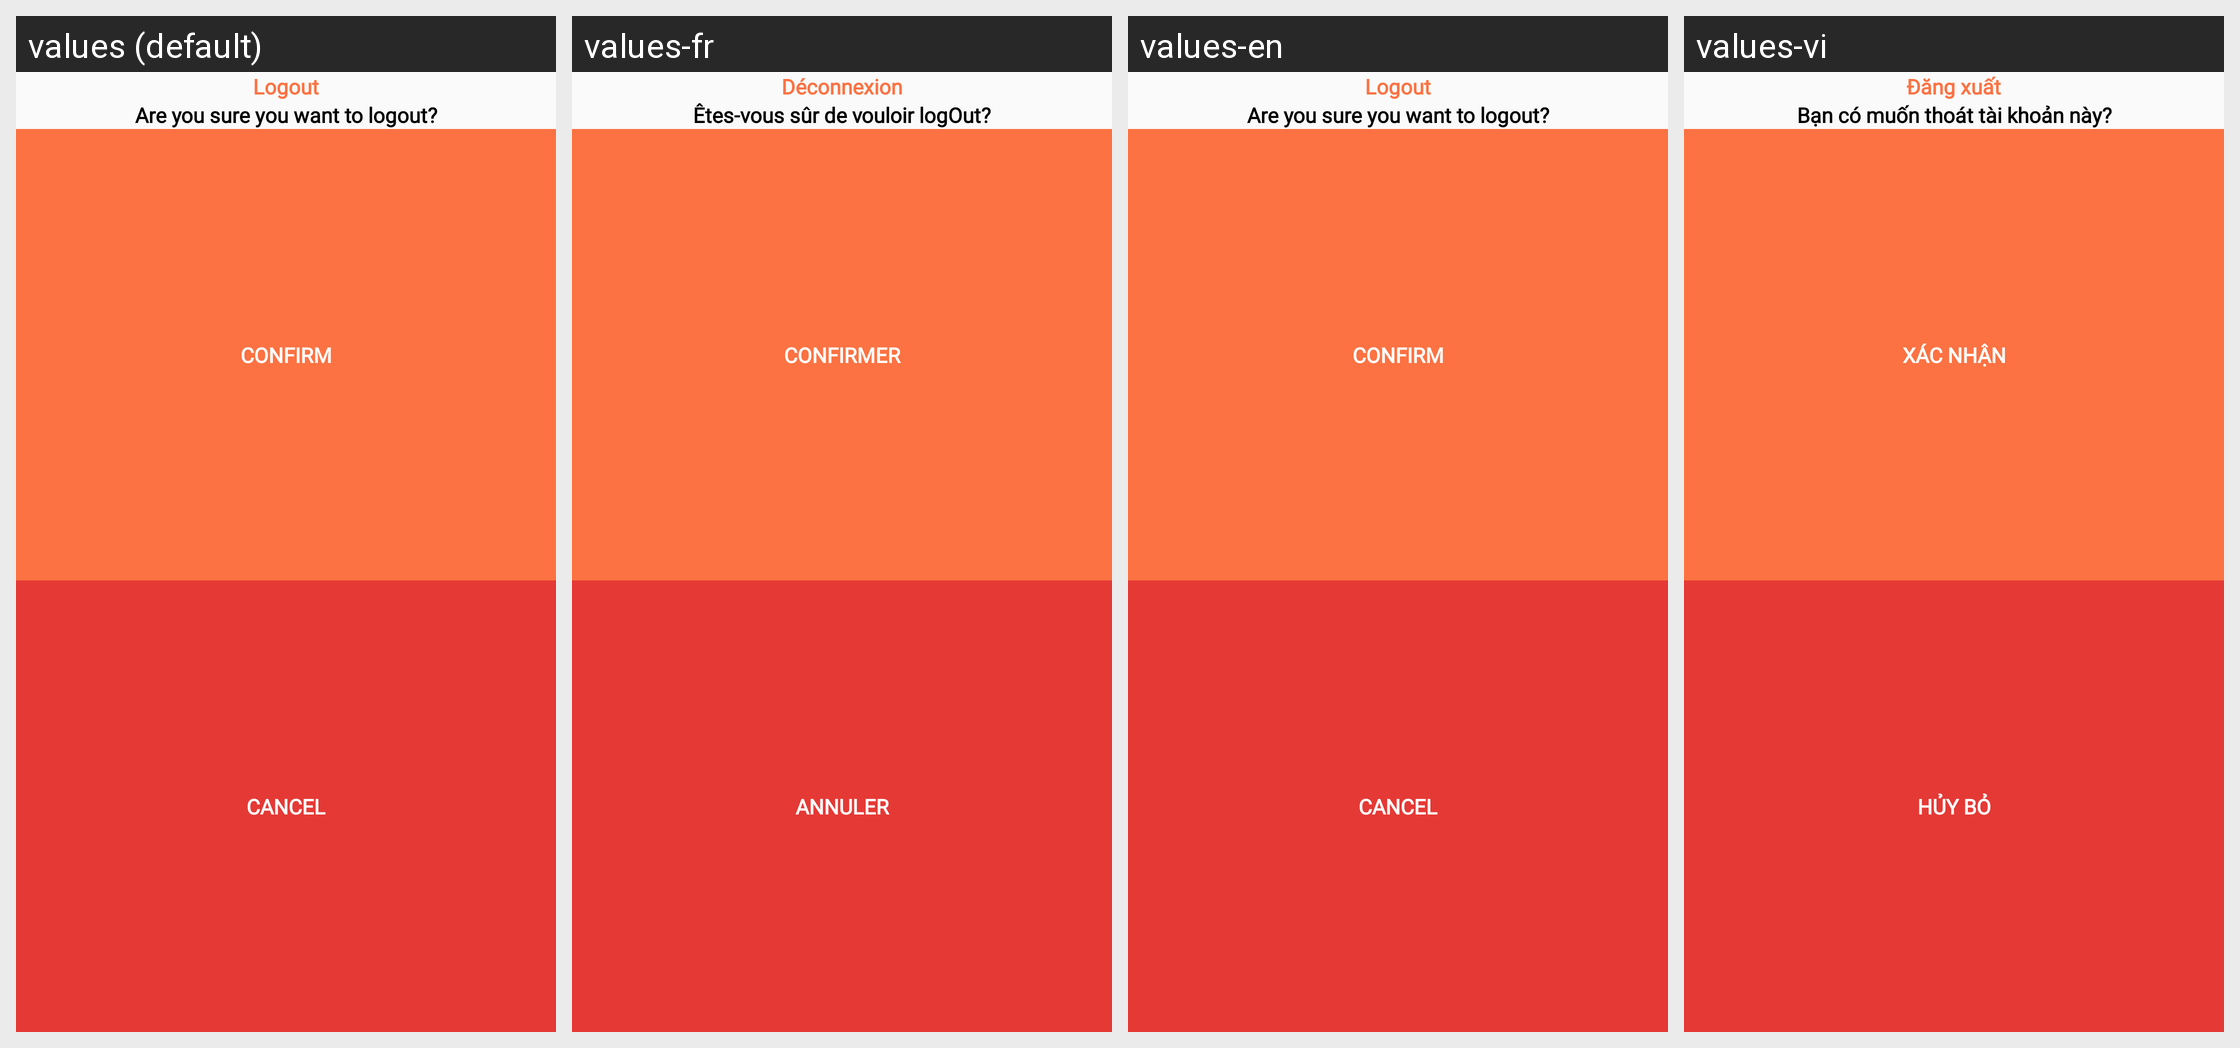

Locale-by-locale string values for the Android screen shown in this grid:
Android screen res/layout/dialog_logout.xml rendered under 4 locales, left to right: values (default), values-fr, values-en, values-vi. Device: Nexus 5 (rendered at 1080×1920; each locale shown at half size, 540×960, under a caption strip naming it); theme NoActionBarTheme.
Strings drawn on this screen, with the default value and each locale's value (text and hints the layout hard-codes, and strings that could not be matched under every locale, appear in the picture but are not listed):

txt_logout
  values: Logout
  values-fr: Déconnexion
  values-en: Logout
  values-vi: Đăng xuất

logout_text
  values: Are you sure you want to logout?
  values-fr: Êtes-vous sûr de vouloir logOut?
  values-en: Are you sure you want to logout?
  values-vi: Bạn có muốn thoát tài khoản này?

txt_yes
  values: CONFIRM
  values-fr: CONFIRMER
  values-en: CONFIRM
  values-vi: XÁC NHẬN

txt_no
  values: CANCEL
  values-fr: ANNULER
  values-en: CANCEL
  values-vi: HỦY BỎ
